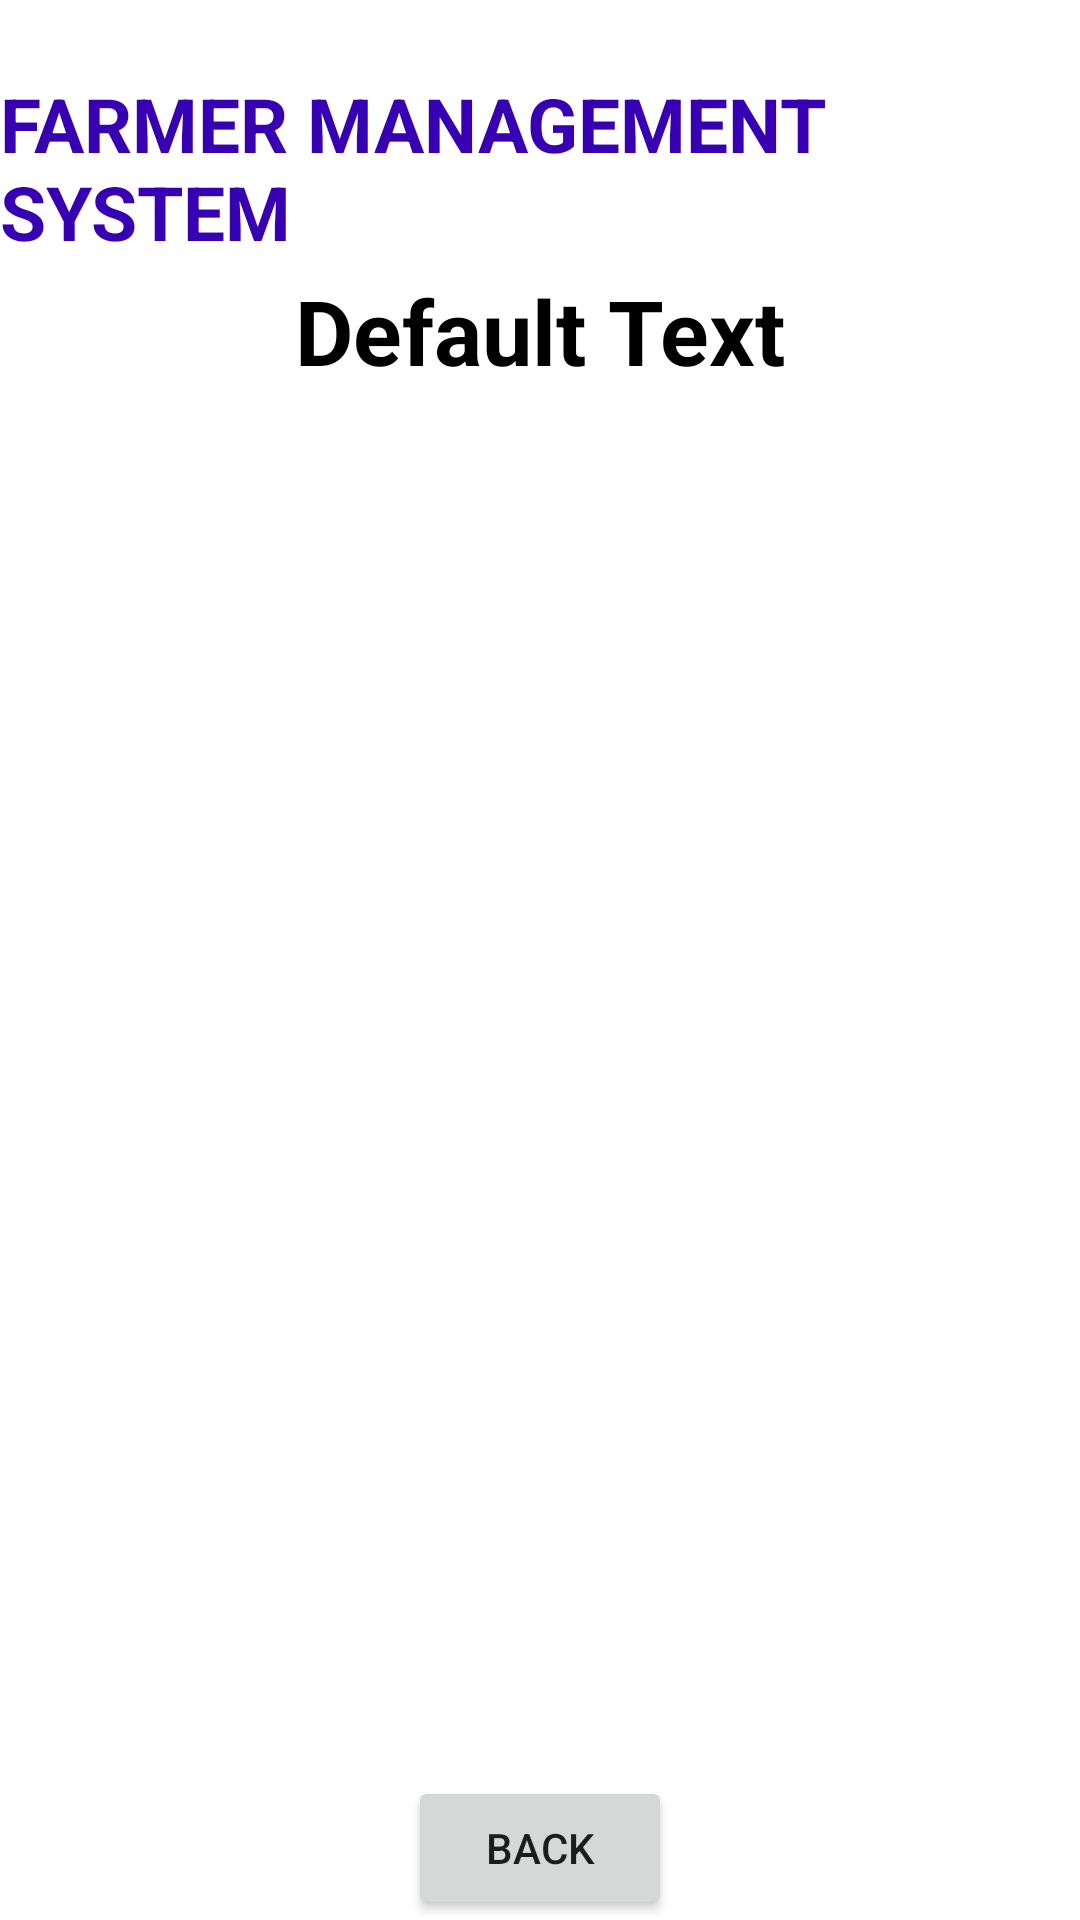

Layout XML and referenced resources for this Android screen:
<!-- AndroidManifest.xml: application theme Theme.FarmerAap -->
<!-- res/layout/activity_expertdetails.xml -->
<?xml version="1.0" encoding="utf-8"?>
<androidx.constraintlayout.widget.ConstraintLayout
    xmlns:android="http://schemas.android.com/apk/res/android"
    xmlns:app="http://schemas.android.com/apk/res-auto"
    xmlns:tools="http://schemas.android.com/tools"
    android:layout_width="match_parent"
    android:layout_height="match_parent"
    android:background="@drawable/download11"
    tools:context="com.farming.farmeraap.expertdetails">


    <TextView
        android:id="@+id/textviewDDname"
        android:layout_width="wrap_content"
        android:layout_height="wrap_content"
        android:layout_x="100dp"
        android:layout_y="137dp"
        android:text="FARMER MANAGEMENT SYSTEM"
        android:textColor="@color/purple_700"
        android:textSize="25sp"
        android:textStyle="bold"
        app:layout_constraintBottom_toBottomOf="parent"
        app:layout_constraintEnd_toEndOf="parent"
        app:layout_constraintStart_toStartOf="parent"
        app:layout_constraintTop_toTopOf="parent"
        app:layout_constraintVertical_bias="0.042"
        tools:ignore="MissingConstraints" />

    <TextView
        android:id="@+id/textviewDDtitle"
        android:layout_width="wrap_content"
        android:layout_height="wrap_content"
        android:text="Default Text"
        android:textColor="@color/black"
        android:textColorHint="@color/black"
        android:textSize="30sp"
        android:textStyle="bold"
        app:layout_constraintBottom_toBottomOf="parent"
        app:layout_constraintEnd_toEndOf="parent"
        app:layout_constraintStart_toStartOf="parent"
        app:layout_constraintTop_toTopOf="parent"
        app:layout_constraintVertical_bias="0.15" />


    <ListView
        android:id="@+id/listviewdd"
        android:layout_width="350dp"
        android:layout_height="500dp"
        android:layout_margin="10dp"
        android:layout_marginStart="16dp"
        android:layout_marginTop="16dp"
        android:layout_marginEnd="16dp"
        app:layout_constraintBottom_toTopOf="@+id/buttonDDBack"
        app:layout_constraintEnd_toEndOf="parent"
        app:layout_constraintStart_toStartOf="parent"
        app:layout_constraintTop_toBottomOf="@+id/textviewDDtitle" />

    <Button
        android:id="@+id/buttonDDBack"
        android:layout_width="wrap_content"
        android:layout_height="wrap_content"
        android:text="Back"
        app:layout_constraintBottom_toBottomOf="parent"
        app:layout_constraintEnd_toEndOf="parent"
        app:layout_constraintStart_toStartOf="parent"
        tools:layout_editor_absoluteX="135dp"
        tools:layout_editor_absoluteY="667dp" />


</androidx.constraintlayout.widget.ConstraintLayout>
<!-- resources referenced by this layout -->
<resources>
  <style name="Theme.FarmerAap" parent="Theme.MaterialComponents.DayNight.NoActionBar">
          
          <item name="colorPrimary">@color/purple_500</item>
          <item name="colorPrimaryVariant">@color/purple_700</item>
          <item name="colorOnPrimary">@color/white</item>
          
          <item name="colorSecondary">@color/teal_200</item>
          <item name="colorSecondaryVariant">@color/teal_700</item>
          <item name="colorOnSecondary">@color/black</item>
          
          <item name="android:statusBarColor">?attr/colorPrimaryVariant</item>
          
      </style>
  <!-- not gathered from this repository: default colours our renderer supplied (Android Studio template values) -->
  <color name="purple_500">#FF6200EE</color>
  <color name="purple_700">#FF3700B3</color>
  <color name="teal_200">#FF03DAC5</color>
  <color name="teal_700">#FF018786</color>
  <color name="black">#FF000000</color>
  <color name="white">#FFFFFFFF</color>
</resources>
